Dataset: datasets (GitHub, TrellixVulnTeam/ML_Framework_J8CW). Classes: Gary the snail, mr krabs images, Patrick Star, Plankton, Sandy Cheeks, SpongeBob SquarePants, Squidward.

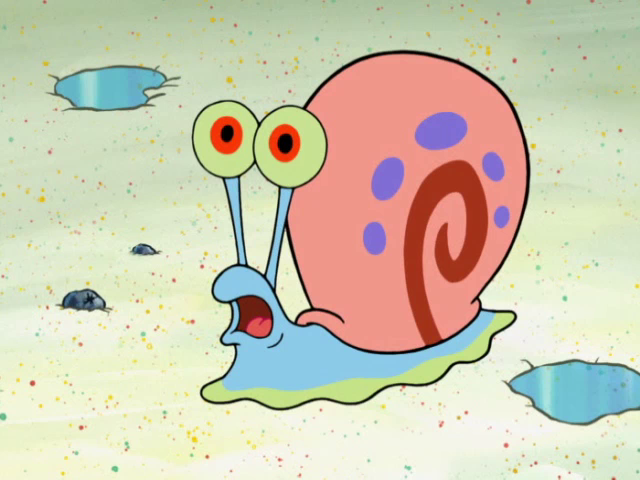
Label: Gary the snail

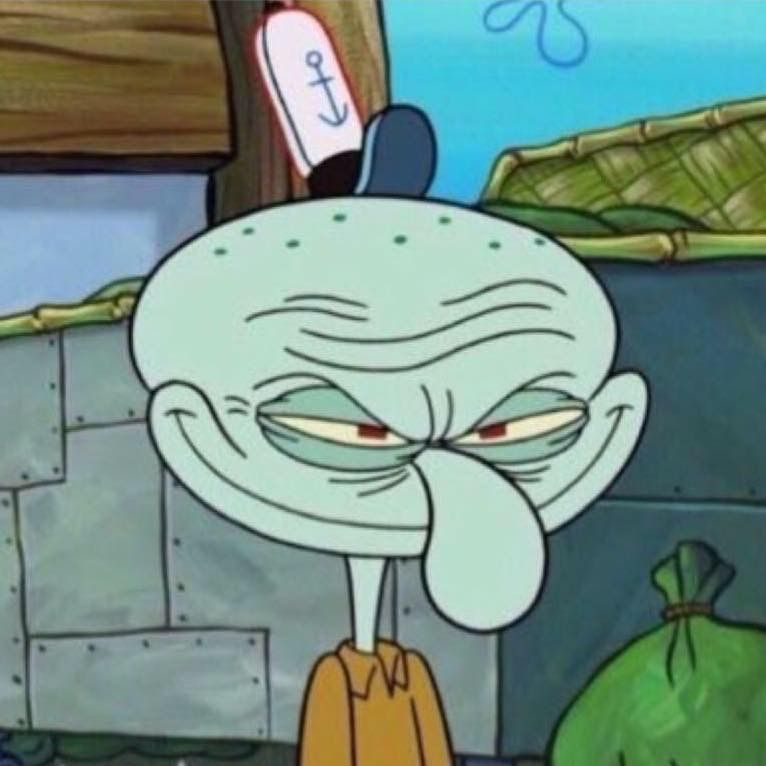
Label: Squidward

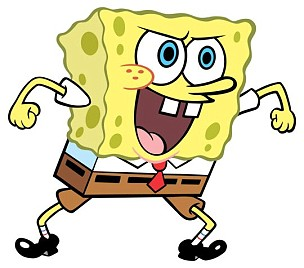
Label: SpongeBob SquarePants

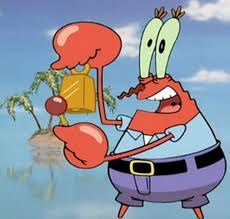
Label: mr krabs images

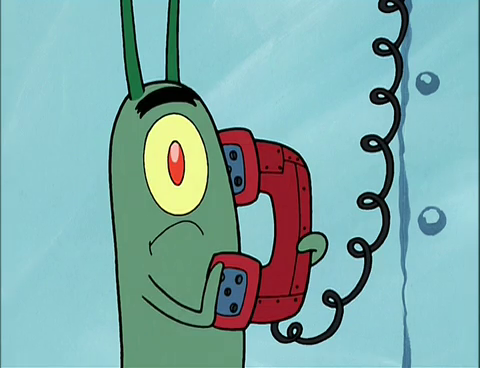
Label: Plankton

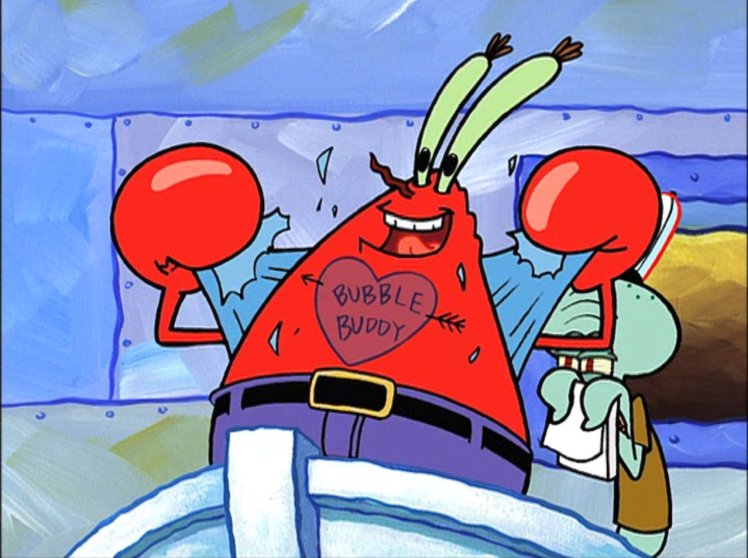
Label: mr krabs images
